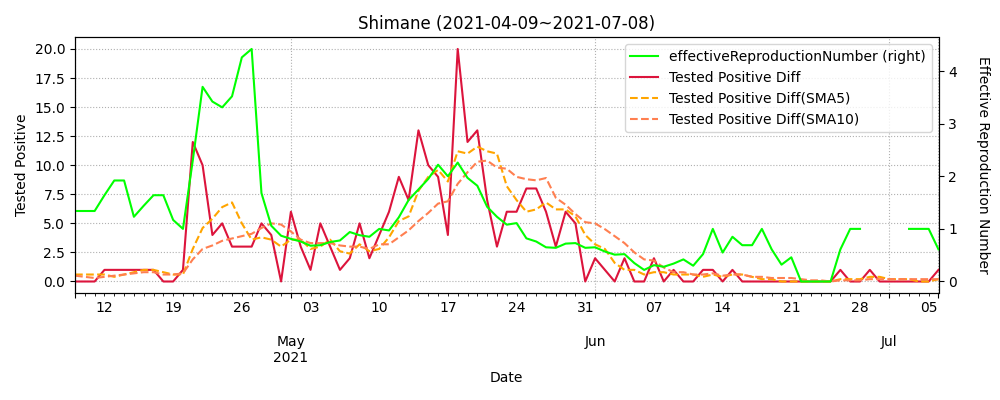

The file beside this chart, header and first rows:
datetime, testedPositive, peopleTested, hospitalized, serious, discharged, deaths, effectiveReproductionNumber, Tested Positive Diff, Tested Positive Diff(SMA5), Tested Positive Diff(SMA10)
2020-03-11, 0, 64.0, , , , , , , , 
2020-03-12, 0, 76.0, , , , , , 0.0, , 
2020-03-13, 0, 80.0, , , , , , 0.0, , 
2020-03-14, 0, 80.0, , , , , , 0.0, , 
2020-03-15, 0, 80.0, , , , , , 0.0, , 
2020-03-16, 0, 82.0, , , , , , 0.0, 0.0, 
2020-03-17, 0, 84.0, , , , , , 0.0, 0.0, 
2020-03-18, 0, 86.0, , , , , , 0.0, 0.0, 
2020-03-19, 0, 91.0, , , , , , 0.0, 0.0, 
2020-03-20, 0, 91.0, , , , , , 0.0, 0.0, 
2020-03-21, 0, 92.0, , , , , , 0.0, 0.0, 0.0
2020-03-22, 0, 95.0, , , , , , 0.0, 0.0, 0.0
2020-03-23, 0, 101.0, , , , , , 0.0, 0.0, 0.0
2020-03-24, 0, 105.0, , , , , , 0.0, 0.0, 0.0
2020-03-25, 0, 106.0, , , , , , 0.0, 0.0, 0.0
2020-03-26, 0, 109.0, , , , , , 0.0, 0.0, 0.0
2020-03-27, 0, 117.0, , , , , , 0.0, 0.0, 0.0
2020-03-28, 0, 121.0, , , , , , 0.0, 0.0, 0.0
2020-03-29, 0, 128.0, , , , , , 0.0, 0.0, 0.0
2020-03-30, 0, 130.0, , , , , , 0.0, 0.0, 0.0
2020-03-31, 0, 136.0, , , , , , 0.0, 0.0, 0.0
2020-04-01, 0, 136.0, , , , , , 0.0, 0.0, 0.0
2020-04-02, 0, 152.0, , , , , , 0.0, 0.0, 0.0
2020-04-03, 0, 158.0, , , , , , 0.0, 0.0, 0.0
2020-04-04, 0, 161.0, , , , , , 0.0, 0.0, 0.0
2020-04-05, 0, 163.0, , , , , , 0.0, 0.0, 0.0
2020-04-06, 0, 166.0, , , , , , 0.0, 0.0, 0.0
2020-04-07, 0, 170.0, , , , , , 0.0, 0.0, 0.0
2020-04-08, 0, 185.0, , , , , , 0.0, 0.0, 0.0
2020-04-09, 1, 191.0, 1.0, , 0.0, 0, , 1.0, 0.2, 0.1
2020-04-10, 2, 205.0, 2.0, , 0.0, 0, , 1.0, 0.4, 0.2
2020-04-11, 6, 205.0, 6.0, , 0.0, 0, , 4.0, 1.2, 0.6
2020-04-12, 7, 205.0, 7.0, , 0.0, 0, , 1.0, 1.4, 0.7
2020-04-13, 8, 366.0, 8.0, , 0.0, 0, , 1.0, 1.6, 0.8
2020-04-14, 10, 442.0, 10.0, , 0.0, 0, , 2.0, 1.8, 1.0
2020-04-15, 13, 517.0, 13.0, , 0.0, 0, , 3.0, 2.2, 1.3
2020-04-16, 14, 558.0, 14.0, , 0.0, 0, , 1.0, 1.6, 1.4
2020-04-17, 15, 606.0, 15.0, , 0.0, 0, , 1.0, 1.6, 1.5
2020-04-18, 15, 649.0, 15.0, , 0.0, 0, , 0.0, 1.4, 1.5
2020-04-19, 16, 680.0, 16.0, , 0.0, 0, , 1.0, 1.2, 1.5
2020-04-20, 16, 681.0, 16.0, , 0.0, 0, , 0.0, 0.6, 1.4
2020-04-21, 16, 697.0, 16.0, , 0.0, 0, , 0.0, 0.4, 1.0
2020-04-22, 16, 719.0, 16.0, , 0.0, 0, , 0.0, 0.2, 0.9
2020-04-23, 16, 733.0, 14.0, , 2.0, 0, , 0.0, 0.2, 0.8
2020-04-24, 16, 750.0, 14.0, , 2.0, 0, 0.16, 0.0, 0.0, 0.6
2020-04-25, 16, 750.0, 14.0, , 2.0, 0, 0.21, 0.0, 0.0, 0.3
2020-04-26, 22, 757.0, 20.0, , 2.0, 0, 0.75, 6.0, 1.2, 0.8
2020-04-27, 22, 790.0, 20.0, , 2.0, 0, 0.81, 0.0, 1.2, 0.7
2020-04-28, 23, 797.0, 21.0, , 2.0, 0, 1.12, 1.0, 1.4, 0.8
2020-04-29, 23, 806.0, 20.0, , 3.0, 0, 1.83, 0.0, 1.4, 0.7
2020-04-30, 23, 820.0, 16.0, , 7.0, 0, 2.45, 0.0, 1.4, 0.7
2020-05-01, 23, 830.0, 16.0, , 7.0, 0, 4.01, 0.0, 0.2, 0.7
2020-05-02, 23, 830.0, 16.0, , 7.0, 0, 4.01, 0.0, 0.2, 0.7
2020-05-03, 24, 830.0, 17.0, , 7.0, 0, 0.46, 1.0, 0.2, 0.8
2020-05-04, 24, 830.0, 17.0, , 7.0, 0, 0.46, 0.0, 0.2, 0.8
2020-05-05, 24, 830.0, 15.0, , 9.0, 0, 0.25, 0.0, 0.2, 0.8
2020-05-06, 24, 830.0, 15.0, , 9.0, 0, 0.25, 0.0, 0.2, 0.2
2020-05-07, 24, 888.0, 14.0, , 10.0, 0, 0.25, 0.0, 0.2, 0.2
2020-05-08, 24, 888.0, , , 10.0, , 0.25, 0.0, 0.0, 0.1
2020-05-09, 24, 896.0, , , 11.0, , 0.25, 0.0, 0.0, 0.1
... 423 more rows
